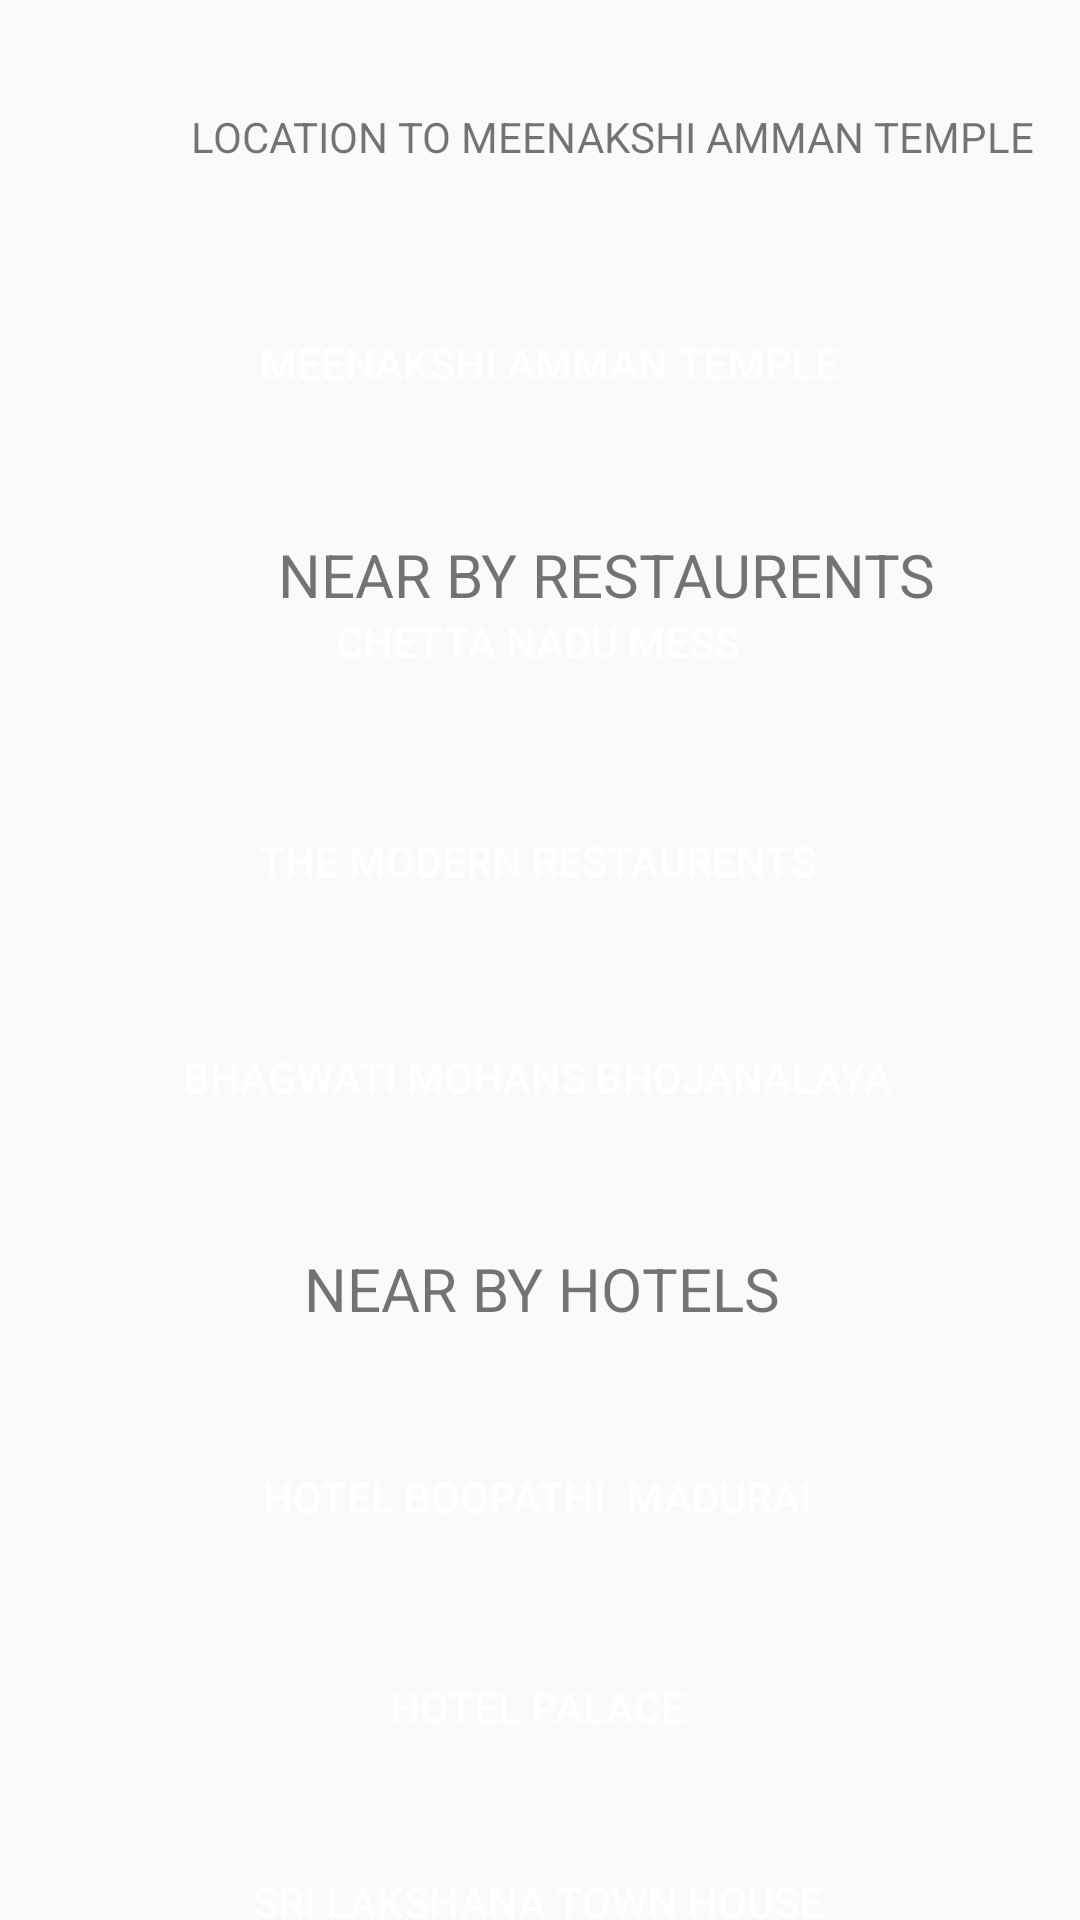

Android layout source for this screen:
<!-- AndroidManifest.xml: application theme AppTheme -->
<!-- res/layout/meenakshi.xml -->
<?xml version="1.0" encoding="utf-8"?>
<androidx.constraintlayout.widget.ConstraintLayout xmlns:android="http://schemas.android.com/apk/res/android"
    xmlns:app="http://schemas.android.com/apk/res-auto"
    xmlns:tools="http://schemas.android.com/tools"
    android:layout_width="match_parent"
    android:layout_height="match_parent"
    tools:context=".arakuvalley">

    <Button
        android:id="@+id/a5"
        android:layout_width="350dp"
        android:layout_height="wrap_content"
        android:textColor="#FFFFFF"
        android:layout_marginStart="4dp"
        android:layout_marginTop="24dp"
        android:background="@drawable/roundedcorner"
        android:backgroundTint="#3F51B5"
        android:bottomLeftRadius="10dp"
        android:bottomRightRadius="10dp"
        android:text="HOTEL BOOPATHI  MADURAI"
        android:topLeftRadius="10dp"
        android:topRightRadius="10dp"
        app:layout_constraintStart_toStartOf="parent"
        app:layout_constraintTop_toBottomOf="@+id/textView3" />

    <Button
        android:id="@+id/a6"
        android:layout_width="350dp"
        android:layout_height="wrap_content"
        android:textColor="#FFFFFF"
        android:layout_marginStart="4dp"
        android:layout_marginTop="22dp"
        android:background="@drawable/roundedcorner"
        android:backgroundTint="#3F51B5"
        android:bottomLeftRadius="10dp"
        android:bottomRightRadius="10dp"
        android:text="HOTEL PALACE"
        android:topLeftRadius="10dp"
        android:topRightRadius="10dp"
        app:layout_constraintStart_toStartOf="parent"
        app:layout_constraintTop_toBottomOf="@+id/a5" />

    <Button
        android:id="@+id/a1"
        android:layout_width="350dp"
        android:layout_height="50dp"
        android:layout_marginStart="8dp"
        android:layout_marginTop="96dp"
        android:textColor="#FFFFFF"
        android:background="@drawable/roundedcorner"
        android:backgroundTint="#3F51B5"
        android:text="MEENAKSHI AMMAN TEMPLE"
        app:layout_constraintStart_toStartOf="parent"
        app:layout_constraintTop_toTopOf="parent" />

    <Button
        android:id="@+id/a7"
        android:layout_width="350dp"
        android:layout_height="wrap_content"
        android:layout_marginStart="4dp"
        android:layout_marginTop="22dp"
        android:layout_marginBottom="36dp"
        android:textColor="#FFFFFF"
        android:background="@drawable/roundedcorner"
        android:backgroundTint="#3F51B5"
        android:text="SRI LAKSHANA TOWN HOUSE"
        app:layout_constraintBottom_toBottomOf="parent"
        app:layout_constraintStart_toStartOf="parent"
        app:layout_constraintTop_toBottomOf="@+id/a6"
        app:layout_constraintVertical_bias="0.083" />

    <Button
        android:id="@+id/a2"
        android:layout_width="350dp"
        android:layout_height="50dp"
        android:textColor="#FFFFFF"
        android:layout_marginStart="4dp"
        android:layout_marginTop="24dp"
        android:layout_marginBottom="23dp"
        android:background="@drawable/roundedcorner"
        android:backgroundTint="#3F51B5"
        android:text="CHETTA NADU MESS"
        app:layout_constraintBottom_toTopOf="@+id/a3"
        app:layout_constraintStart_toStartOf="parent"
        app:layout_constraintTop_toBottomOf="@+id/textView2" />


    <Button
        android:id="@+id/a3"
        android:layout_width="350dp"
        android:layout_height="50dp"
        android:textColor="#FFFFFF"
        android:layout_marginStart="4dp"
        android:layout_marginBottom="376dp"
        android:background="@drawable/roundedcorner"
        android:backgroundTint="#3F51B5"
        android:text="THE MODERN RESTAURENTS"
        app:layout_constraintBottom_toBottomOf="parent"
        app:layout_constraintStart_toStartOf="parent"
        app:layout_constraintTop_toBottomOf="@+id/a2" />

    <TextView
        android:id="@+id/textView"
        android:layout_width="388dp"
        android:layout_height="43dp"
        android:layout_marginStart="10dp"
        android:layout_marginTop="24dp"
        android:gravity="center"
        android:text="LOCATION TO MEENAKSHI AMMAN TEMPLE"

        app:layout_constraintStart_toStartOf="parent"
        app:layout_constraintTop_toTopOf="parent" />

    <Button
        android:id="@+id/a4"
        android:layout_width="350dp"
        android:layout_height="50dp"
        android:layout_marginStart="4dp"
        android:layout_marginTop="22dp"
        android:textColor="#FFFFFF"
        android:background="@drawable/roundedcorner"
        android:backgroundTint="#3F51B5"
        android:text="BHAGWATI MOHANS BHOJANALAYA"
        app:layout_constraintStart_toStartOf="parent"
        app:layout_constraintTop_toBottomOf="@+id/a3" />

    <TextView
        android:id="@+id/textView2"
        android:layout_width="388dp"
        android:layout_height="43dp"
        android:layout_marginStart="8dp"
        android:layout_marginTop="24dp"
        android:gravity="center"
        android:text="NEAR BY RESTAURENTS"
        android:textSize="20sp"
        app:layout_constraintStart_toStartOf="parent"
        app:layout_constraintTop_toBottomOf="@+id/a1" />

    <TextView
        android:id="@+id/textView3"
        android:layout_width="388dp"
        android:layout_height="43dp"
        android:layout_marginTop="24dp"
        android:gravity="center"
        android:text="NEAR BY HOTELS"
        android:textSize="20sp"
        app:layout_constraintEnd_toEndOf="parent"
        app:layout_constraintStart_toStartOf="parent"
        app:layout_constraintTop_toBottomOf="@+id/a4" />


</androidx.constraintlayout.widget.ConstraintLayout>
<!-- resources referenced by this layout -->
<resources>
  <style name="AppTheme" parent="Theme.AppCompat.DayNight.NoActionBar">
      </style>
</resources>
